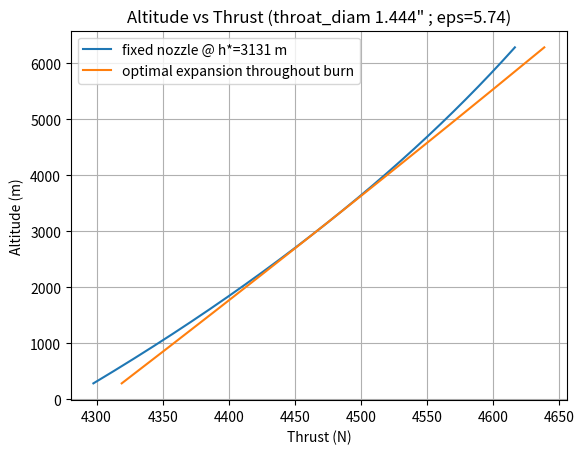

The script that saved this image:
import numpy as np
import matplotlib.pyplot as plt


### inputs: 
elevation = 285 #m
apogee_height = 6000 #m
optimal_height = 1

# MAX_T_AMB
P_cc = 28e5      # chamber pressure [Pa]

# MIN_T_AMB
#P_cc = 23.5e5

y = 1.23                # ratio of specific heats

P_exit = 1000 * 101.29*( ((15.04 - 0.00649*optimal_height)+273.1)/288.08)**5.256 #Pa
Cf_opt = np.sqrt( ((2*y**2)/(y-1)) * ( (2/(y+1))**((y+1)/(y-1)) ) * (1- (P_exit/P_cc)**((y-1)/y)) ) 

# === Step 3: Evaluate Nozzle Performance  (OPTIMIZED DESIGN ALTITUDE) ===
# keep your existing A_throat sizing from It_est / tburn / Cf_opt
A_t = 0.25*np.pi*( 0.036673386 )**2      #It_est / (tburn * P_cc * Cf_opt)
throat_diam = 39.3701 * (2.0 * np.sqrt(A_t/np.pi))


# Altitude grid for the area calculation
h0 = float(elevation)
H  = float(elevation + apogee_height)
height_arr = np.linspace(h0, H, 300)

# --- local helpers (fine to be nested) ---
def P_atm(h):
    """ISA-ish model (Pa)."""
    t = 15.04 - 0.00649*h  # Celsius
    return 1000.0 * 101.29 * ((t + 273.1) / 288.08)**5.256

def Cf_isent(P_exit_local):
    """Isentropic Cf for given exit static pressure (Pa)."""
    pr = np.clip(P_exit_local / P_cc, 1e-12, 0.999999)
    term = 1.0 - pr**((y - 1.0)/y)
    return np.sqrt((2*y**2/(y-1.0)) * (2/(y+1.0))**((y+1.0)/(y-1.0)) * term)

def eps_from_Pexit(P_exit_local):
    """Expansion ratio eps = A_e/A_t for given P_exit and P_cc."""
    pr = np.clip(P_exit_local / P_cc, 1e-12, 0.999999)
    num = ((y+1.0)/2.0)**(1.0/(y-1.0)) * pr**(1.0/y)
    den = np.sqrt(((y+1.0)/(y-1.0)) * (1.0 - pr**((y-1.0)/y)))
    return 1.0 / (num * den)

def build_curves(h_star):
    """
    Return thrust arrays for:
    - blue: fixed nozzle sized at design altitude h_star (P_exit_star = P_atm(h_star))
    - orange: always-optimally-expanded (P_exit = P_atm(h))
    Also returns eps(h_star).
    """
    P_exit_star = P_atm(h_star)         # design exit pressure (fixed nozzle)
    eps_star    = eps_from_Pexit(P_exit_star)
    A_e         = eps_star * A_t

    P_a = P_atm(height_arr)

    # Orange: always optimally expanded (P_exit = P_a)
    Cf_opt_all = Cf_isent(P_a)

    # Blue: single nozzle sized at h_star (add pressure mismatch term)
    Cf_fixed = Cf_isent(P_exit_star) + (P_exit_star - P_a)/P_cc * eps_star

    T_opt   = P_cc * A_t * Cf_opt_all
    T_fixed = P_cc * A_t * Cf_fixed
    return T_fixed, T_opt, eps_star, P_exit_star

def objective(h_star, L2=False):
    """Area between curves over altitude (default L1)."""
    T_fixed, T_opt, _, _ = build_curves(h_star)
    diff = T_fixed - T_opt
    if L2:
        return np.trapz(diff**2, height_arr)
    else:
        return np.trapz(np.abs(diff), height_arr)

# --- optimize design altitude h* to minimize area ---
try:
    from scipy.optimize import minimize_scalar
    res = minimize_scalar(lambda h: objective(h, L2=False),
                        bounds=(h0, H), method="bounded",
                        options={"xatol": 1.0})
    h_star_opt = float(res.x)
    area_min   = float(res.fun)
except Exception:
    # Fallback: grid search if SciPy isn't available
    candidates = np.linspace(h0, H, 401)
    vals = np.array([objective(h) for h in candidates])
    idx = int(np.argmin(vals))
    h_star_opt = float(candidates[idx])
    area_min   = float(vals[idx])

# Build optimum curves and parameters
T_fixed_opt, T_opt_opt, eps_opt, P_exit_star = build_curves(h_star_opt)
A_exit = eps_opt * A_t
expratio = eps_opt  # use optimized expansion ratio downstream

# Plot vertical line for minimum T/W
#min_start_thrust = (rocket_dry_mass*9.81) * min_TW_ratio

print("\n=== Nozzle design-altitude optimization ===")
print(f"Optimal design altitude h*: {h_star_opt:.1f} m")
print(f"Design exit pressure P_exit(h*): {P_exit_star:.0f} Pa")
print(f"Expansion ratio eps = A_e/A_t: {eps_opt:.3f}")
print(f"Exit area A_exit: {A_exit:.6f} m^2")
print(f"Area between curves (L1): {area_min:.3e} N·m")
print(f"Average mismatch per meter: {area_min/(H-h0):.2f} N")

# Plot (blue = fixed @ h*, orange = always-optimal)
plt.figure()
plt.plot(T_fixed_opt, height_arr, label=f'fixed nozzle @ h*={h_star_opt:.0f} m')
plt.plot(T_opt_opt,   height_arr, label='optimal expansion throughout burn')
#plt.axvline(x=min_start_thrust, color='r', label=f'min starting thrust for T/W of {min_TW_ratio}')
plt.title(f'Altitude vs Thrust (throat_diam {throat_diam:.3f}\" ; eps={eps_opt:.2f})')
plt.xlabel('Thrust (N)'); plt.ylabel('Altitude (m)')
plt.grid(True); plt.legend(); plt.show()